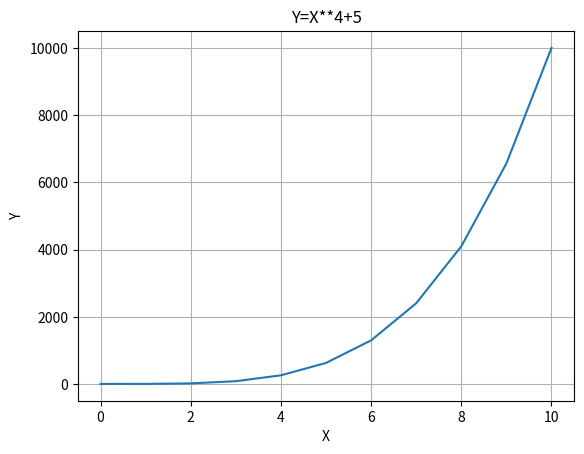

Here is the Python script that generated this plot:
import numpy as np
import matplotlib.pyplot as plt
x=np.arange(0,11)
y=x**4+5
plt.plot(x,y)
plt.title("Y=X**4+5")
plt.xlabel("X")
plt.ylabel("Y")
plt.grid()
plt.show()
